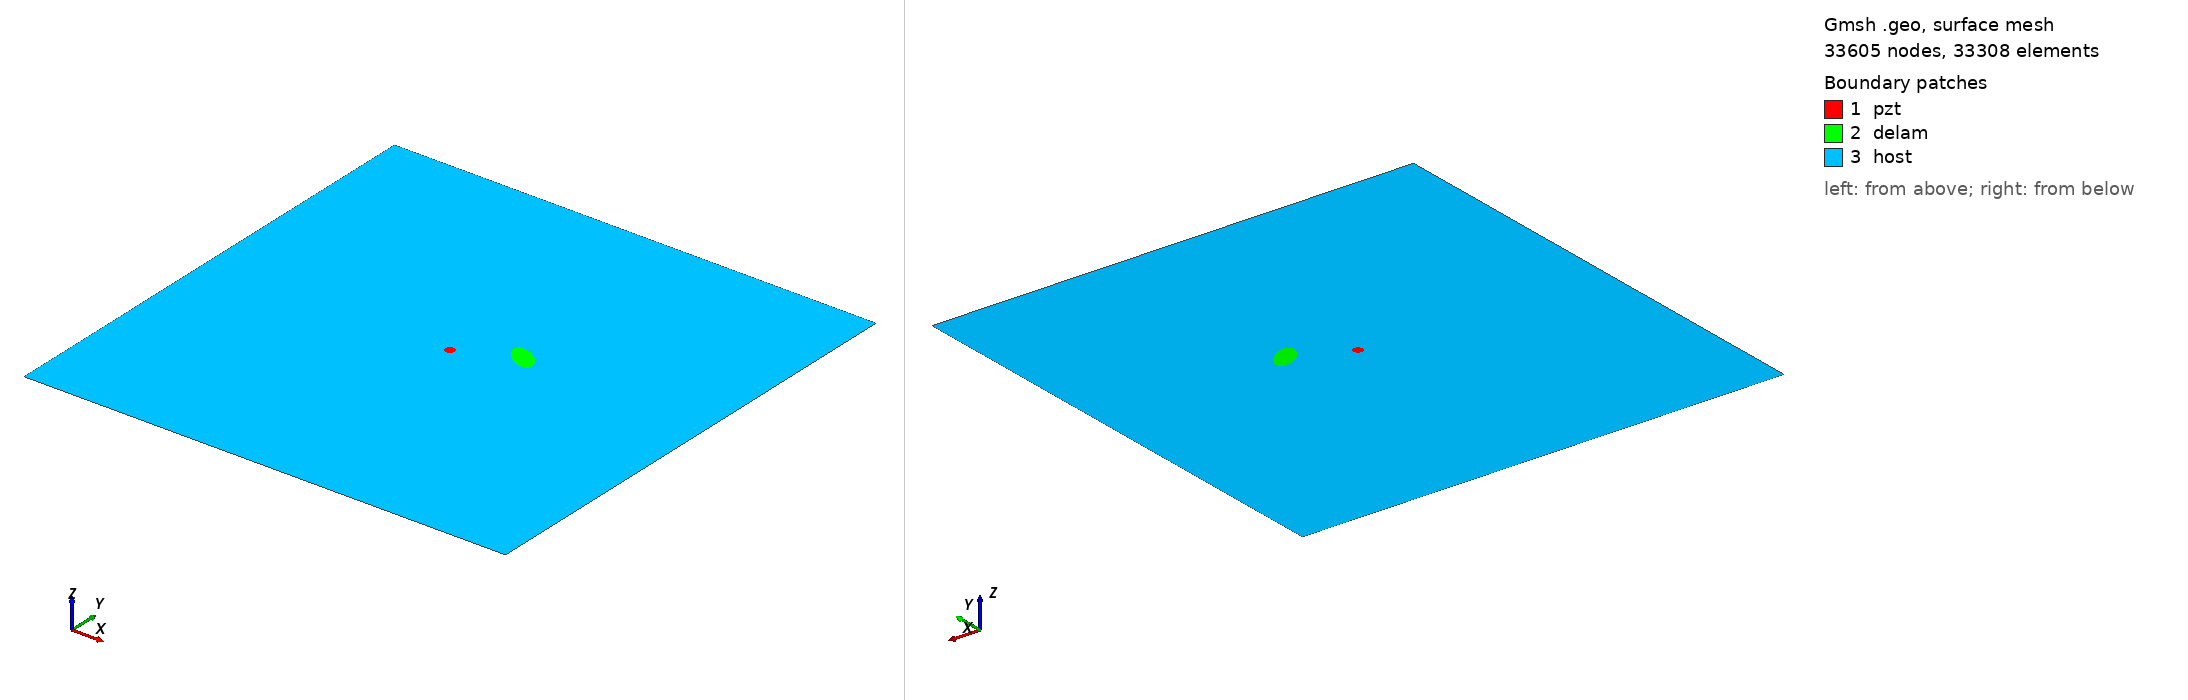

Gmsh geometry script, surface-meshed: 33605 nodes, 33308 surface elements. Boundary patches (legend numbers): 1 pzt, 2 delam, 3 host. Left view from above one corner, right view from below the opposite corner. Legend entries are the model's physical surfaces. The drawing asked Gmsh for element sizes between 1% and 20% of the model's largest extent; the script's own settings can give other sizes.

=== m1_rand_single_delam_60.geo (drawn) ===
SetFactory("OpenCASCADE");
L=0.500000; 
W=0.500000; 
a=0.017954; 
b=0.009132; 
x=0.305473; 
y=0.276182; 
alpha=0.793945 *Pi; 
r=0.005000; 
xpzt=0.250000; 
ypzt=0.250000; 
//+
Point(1) = {0, 0, 0, 1.0};
//+
Point(2) = {L, 0, 0, 1.0};
//+
Point(3) = {L, W, 0, 1.0};
//+
Point(4) = {0, W, 0, 1.0};
//+
Line(1) = {1, 2};
//+
Line(2) = {2, 3};
//+
Line(3) = {3, 4};
//+
Line(4) = {4, 1};
//+
Circle(5) = {xpzt, ypzt, -0, r, 0, 2*Pi};
//+
Ellipse(6) = {x, y, -0, a, b, 0, 2*Pi};
//+
Rotate {{0, 0, 1}, {x, y, 0}, alpha} {
  Curve{6}; 
}
//+
Curve Loop(1) = {4, 1, 2, 3};
//+
Curve Loop(2) = {6};
//+
Curve Loop(3) = {5};
//+
Curve Loop(4) = {6};
//+
Curve Loop(5) = {5};
//+
Plane Surface(1) = {5};
//+
Plane Surface(2) = {4};
//+
Plane Surface(3) = {1, 2, 3};
//+
Point(9) = {xpzt, ypzt, 0, 1.0};
//+
Point{9} In Surface {1};// mesh node at centre of pzt
//+
Physical Surface("pzt") = {1};
//+
Physical Surface("delam") = {2};
//+
Physical Surface("host") = {3};

Mesh.Algorithm = 6; // Frontal
Mesh.CharacteristicLengthFactor = 0.068000;
Mesh.CharacteristicLengthMin = 0.001000;
Mesh.CharacteristicLengthMax = 0.200000;
Mesh.RecombineAll = 1; // Apply recombination algorithm
Mesh.SubdivisionAlgorithm = 1; // 1: all quadrangles
Mesh.Smoothing = 1;
